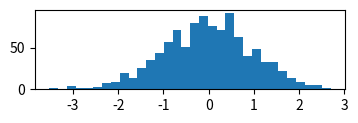

The script that saved this image: (Note: this script raises an exception after producing the figure.)
#Ref:  http://blog.marmakoide.org/?p=94
# https://scipy.github.io/old-wiki/pages/Cookbook/Matplotlib/AdjustingImageSize.html
# http://stackoverflow.com/questions/15571267/python-a4-size-for-a-plot

import numpy
from matplotlib import pyplot as plot
from matplotlib.backends.backend_pdf import PdfPages

def make_pdf_pages():
    """
    create an empty pdf doc of 3 pages
    :return:
    """
    # The PDF document
    pdf_pages = PdfPages('my-fancy-document.pdf')

    for i in xrange(3):
        # Create a figure instance (ie. a new page)
        fig = plot.figure(figsize=(8.27, 11.69), dpi=100)

        # Plot whatever you wish to plot

        # Done with the page
        pdf_pages.savefig(fig)

    # Write the PDF document to the disk
    pdf_pages.close()

def plot_figures_2pages():

    # Generate the data
    data = numpy.random.randn(7, 1024)

    # The PDF document
    pdf_pages = PdfPages('histograms.pdf')

    # Generate the pages
    nb_plots = data.shape[0]
    nb_plots_per_page = 5
    nb_pages = int(numpy.ceil(nb_plots / float(nb_plots_per_page)))
    grid_size = (nb_plots_per_page, 1)

    for i, samples in enumerate(data):
        # Create a figure instance (ie. a new page) if needed
        if i % nb_plots_per_page == 0:
            # fig = plot.figure(figsize=(8.27, 11.69), dpi=100)
            fig = plot.figure(figsize=(4.0, 6.0)) # dpi=100)

        # Plot stuffs !
        plot.subplot2grid(grid_size, (i % nb_plots_per_page, 0))
        plot.hist(samples, 32, normed=1, facecolor='#808080', alpha=0.75)

        # Close the page if needed
        if (i + 1) % nb_plots_per_page == 0 or (i + 1) == nb_plots:
            plot.tight_layout()
            pdf_pages.savefig(fig, bbox_inches='tight')

    # Write the PDF document to the disk
    pdf_pages.close()

if __name__ == "__main__":
    plot_figures_2pages()